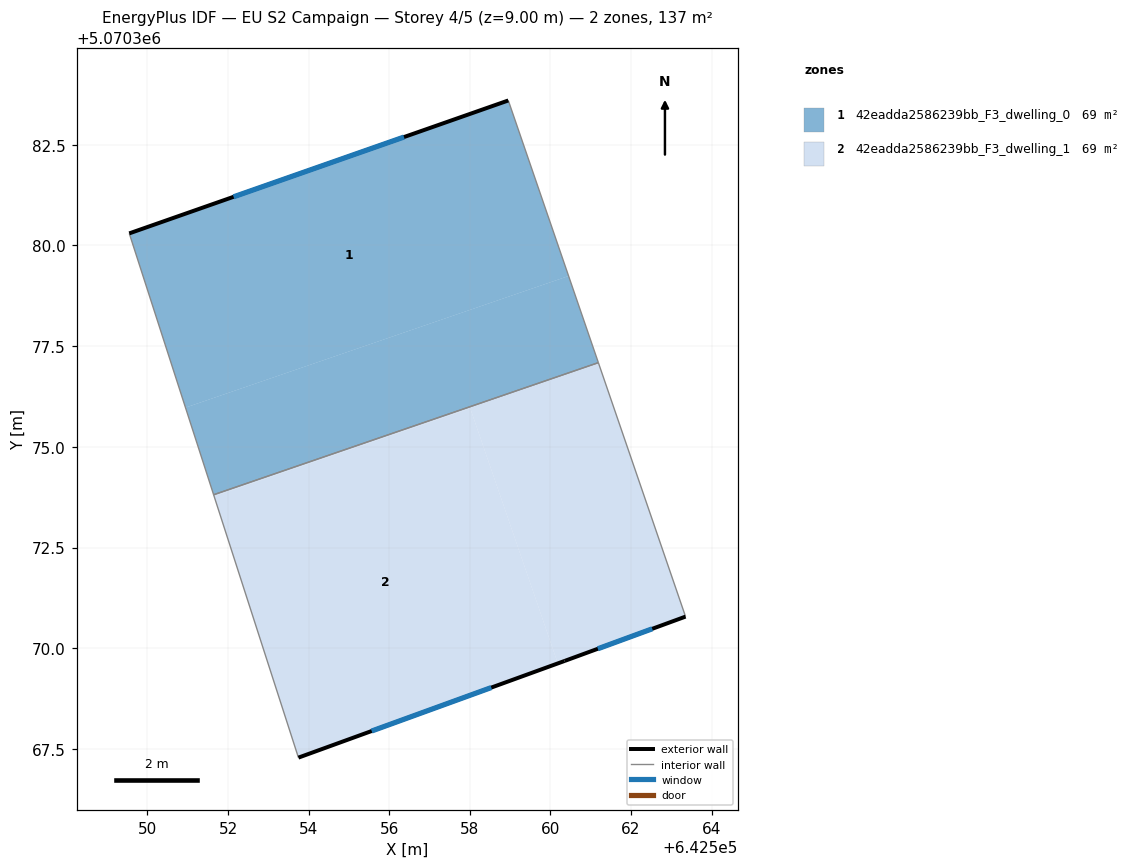
=== STOREY PLAN SPEC (per zone: floor XY polygon, exterior-wall plan segments, windows/doors) ===
zone 1: 42eadda2586239bb_F3_dwelling_0  (68.7 m²)
  floor: (642558.96, 5070383.60) (642560.45, 5070379.24) (642550.94, 5070375.98) (642549.55, 5070380.30)
  floor: (642560.45, 5070379.24) (642561.19, 5070377.09) (642551.64, 5070373.81) (642550.94, 5070375.98)
  exterior wall: (642558.96, 5070383.60) – (642549.55, 5070380.30)  [10.0 m]
    window: (642556.37, 5070382.69) – (642552.14, 5070381.21)  [6.0 m²]
  interior walls: 3
zone 2: 42eadda2586239bb_F3_dwelling_1  (68.7 m²)
  floor: (642558.01, 5070375.95) (642560.19, 5070369.63) (642553.75, 5070367.29) (642551.66, 5070373.77)
  floor: (642561.19, 5070377.09) (642563.36, 5070370.79) (642560.29, 5070369.66) (642560.19, 5070369.63) (642558.01, 5070375.95) (642551.66, 5070373.77) (642551.64, 5070373.81)
  exterior wall: (642560.35, 5070369.69) – (642563.36, 5070370.79)  [3.2 m]
    window: (642561.18, 5070369.99) – (642562.53, 5070370.49)  [1.9 m²]
  exterior wall: (642553.75, 5070367.29) – (642560.35, 5070369.69)  [7.0 m]
    window: (642555.57, 5070367.95) – (642558.54, 5070369.03)  [4.3 m²]
  interior walls: 3

=== DERIVED (storey summary) ===
Building: EU S2 Campaign
Storey: 4 of 5  (floor level z = 9.00 m)
Storey gross floor area: 137.4 m²
Zones on this storey: 2
  - 42eadda2586239bb_F3_dwelling_0: floor 68.7 m²; exterior wall 10.0 m (29.9 m²); 1 window(s) 6.0 m²; WWR 20.2%
  - 42eadda2586239bb_F3_dwelling_1: floor 68.7 m²; exterior wall 10.2 m (30.7 m²); 2 window(s) 6.2 m²; WWR 20.2%
Zone adjacency (shared interzone walls):
  - 42eadda2586239bb_F3_dwelling_0 ↔ 42eadda2586239bb_F3_dwelling_1